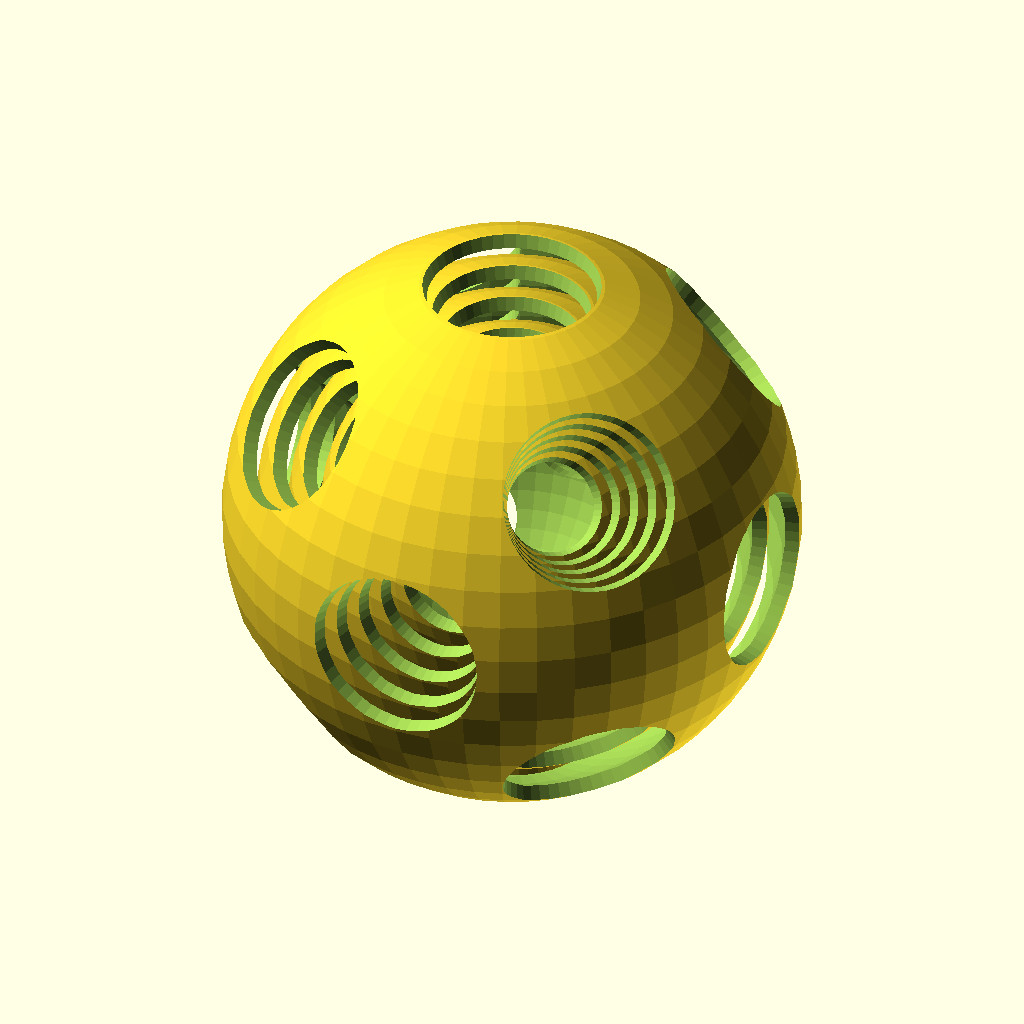
Cell 1: rendered with the file's own defaults.
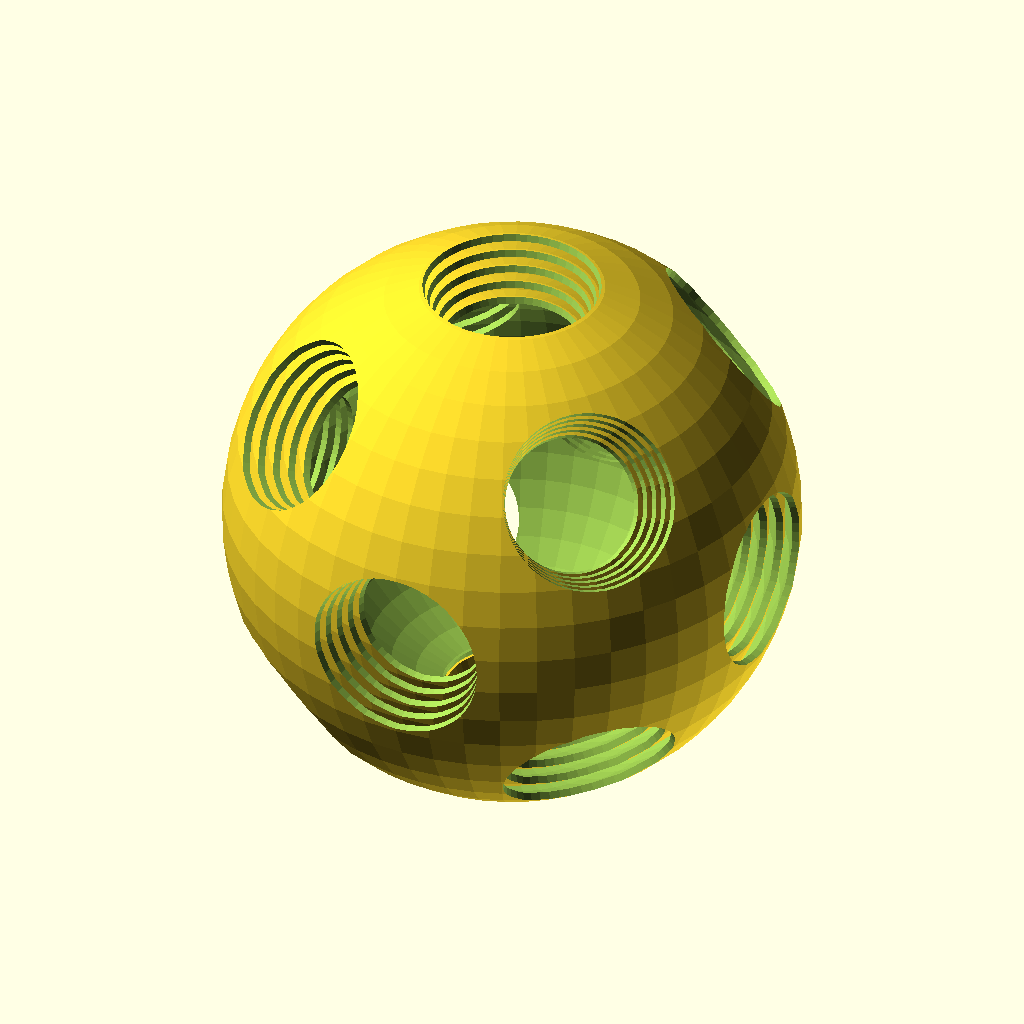
Cell 2: the same model with radius = 80.
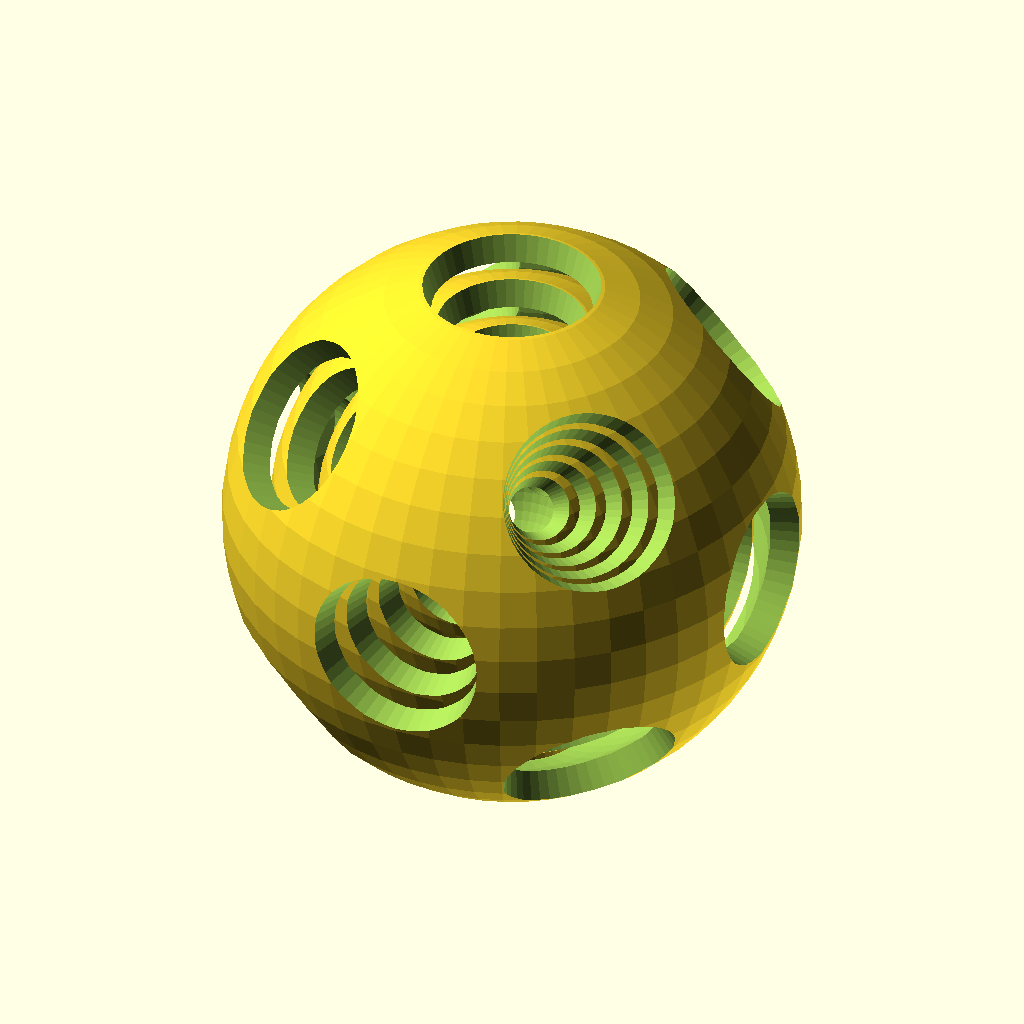
Cell 3 — thickness set to 4, the other parameters unchanged.
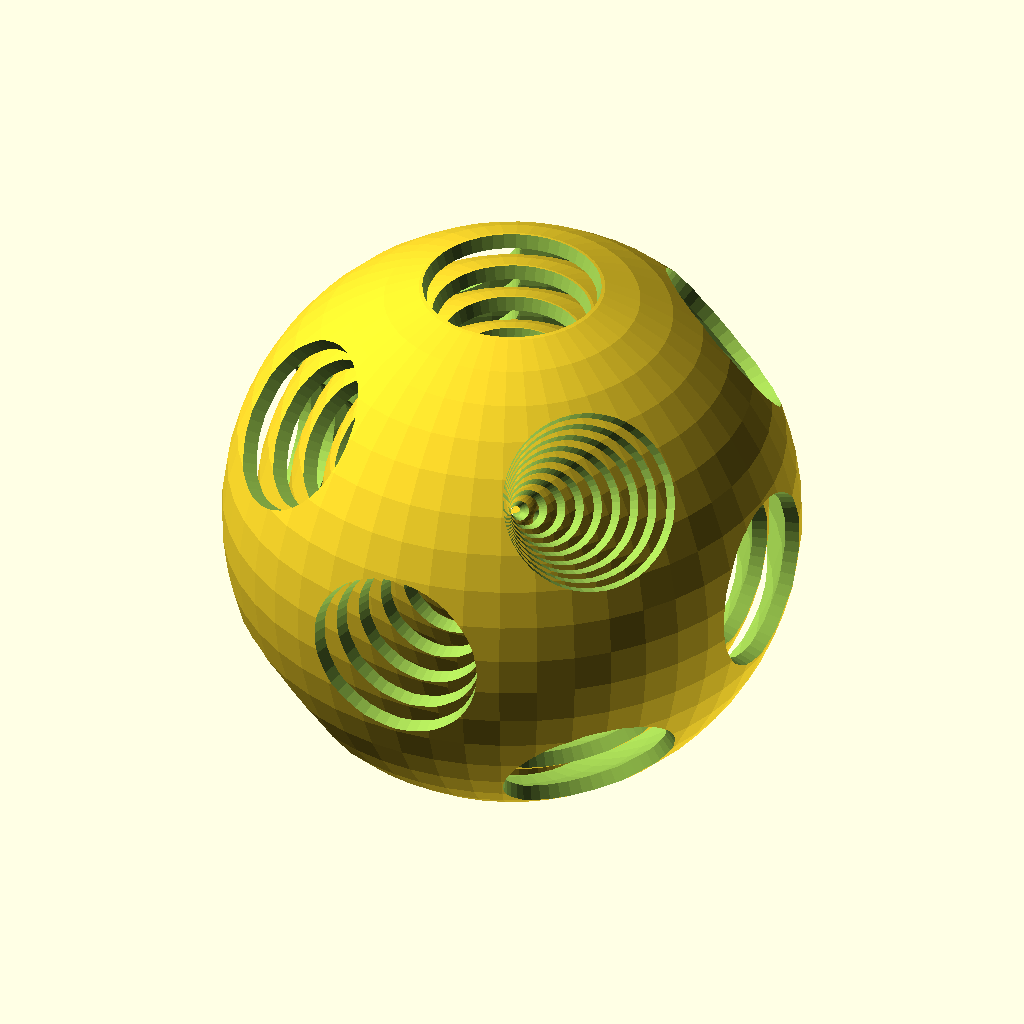
Cell 4: layers = 10 (everything else at default).
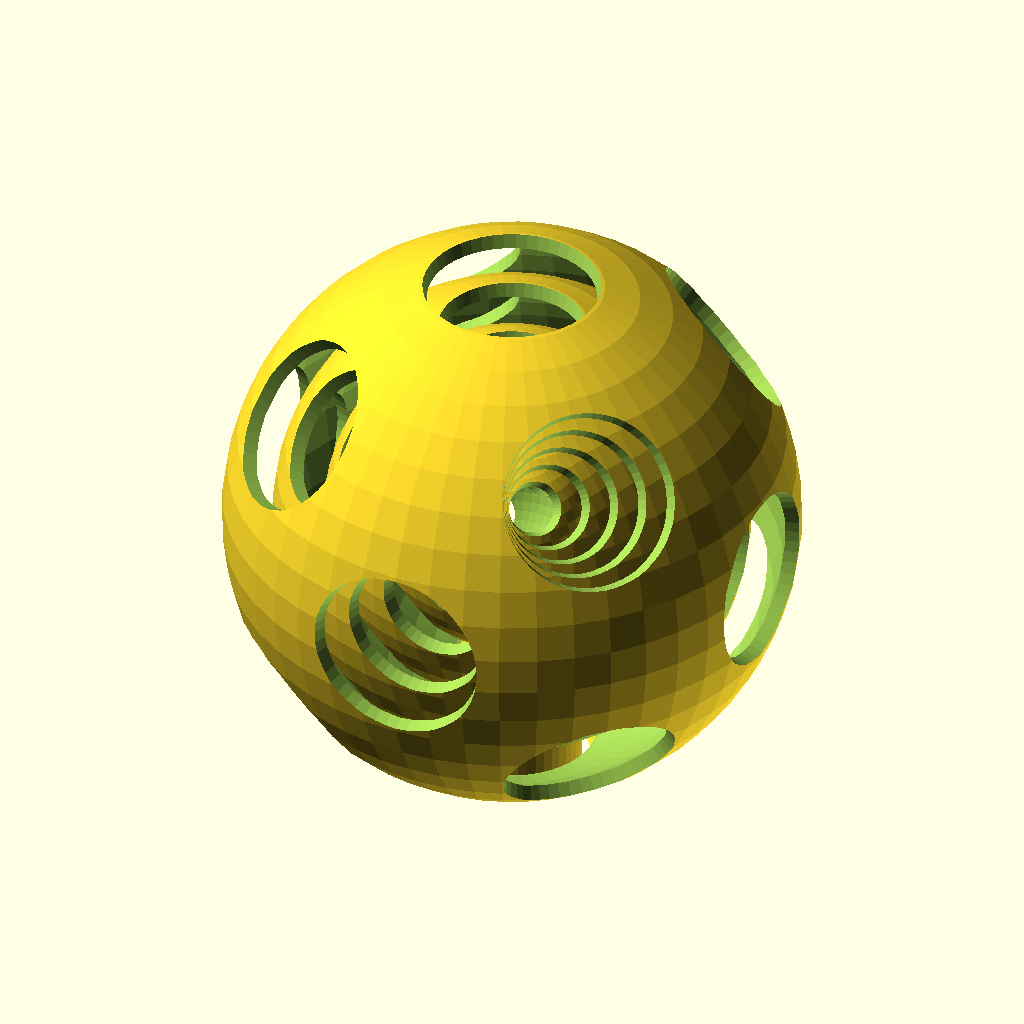
Cell 5 — spacing set to 5, the other parameters unchanged.
The same orthographic view direction (rotation 55°, 0°, 25°; colour scheme Cornfield) for every cell, with the view re-fitted per cell, so scale and position can differ between cells.
OpenSCAD source file examples/turtle/fidget_ball.scad:
$fn = 48;

radius = 40;
thickness = 2;
layers = 5;
spacing = 2.5;
support_thickness = 1;
drill_angle = 36;

fidget_ball(radius, thickness, layers, spacing, support_thickness);

module drill(deep, drill_angle) {
    a = drill_angle / 2;
	r = deep * tan(a);
	
    difference() {
		children(0);
		union() {
			for(i = [0:3]) {
				rotate([90 * i, 0, 0])
				translate([0, 0, -deep])
				linear_extrude(deep, scale = 0.01)
					circle(r);
			}
			for(i = [90, -90]) {
				rotate([0, i, 0])
				translate([0, 0, -deep])
				linear_extrude(deep, scale = 0.01)
					circle(r);
			}

			for(i = [0:3]) {
				rotate([0, 54.7356, 45 + i * 90])
				translate([0, 0, -deep])
				linear_extrude(deep, scale = 0.01)
					circle(r);

				rotate([0, -125.2644, 45 + i * 90])
				translate([0, 0, -deep])
				linear_extrude(deep, scale = 0.01)
					circle(r);
			}
		}	
	}
}

module hollow_sphere(radius, thickness) {
    difference() {
		sphere(radius);
		sphere(radius - thickness);
	}
}

module support(i, sphere_r, height, support_thickness, drill_angle) {
    a = drill_angle / 2;
	support_r = 2 * sphere_r * sin(a / 2) ^ 2;

	sina = sin(a);
	tana = tan(a);

	translate([0, 0, -sphere_r])
	rotate_extrude()
	translate([sphere_r * sina, 0])
	    polygon([[0, support_r], [-.75, support_r], [-tana * support_r - support_thickness, 0], [-tana * support_r, 0]]);

	translate([0, 0, -sphere_r - height * i])
	linear_extrude(height * i)
	difference() {
	    circle(sphere_r * sina - tana * support_r);
		circle(sphere_r * sina - tana * support_r - support_thickness);
	}
}

module fidget_ball(radius, thickness, layers, spacing, support_thickness) {
	r_step = thickness + spacing;
	
	drill(radius, drill_angle)
	for(i = [0:layers - 1]) {
		hollow_sphere(radius - r_step * i, thickness);
	}
	
	for(i = [0:layers - 1]) {
		support(i, radius - r_step * i, r_step, support_thickness, drill_angle);
	}
}
Customizer parameters (derived from the source; name, type, default, range or options):
radius: number, default 40
thickness: number, default 2
layers: number, default 5
spacing: number, default 2.5
support_thickness: number, default 1
drill_angle: number, default 36
